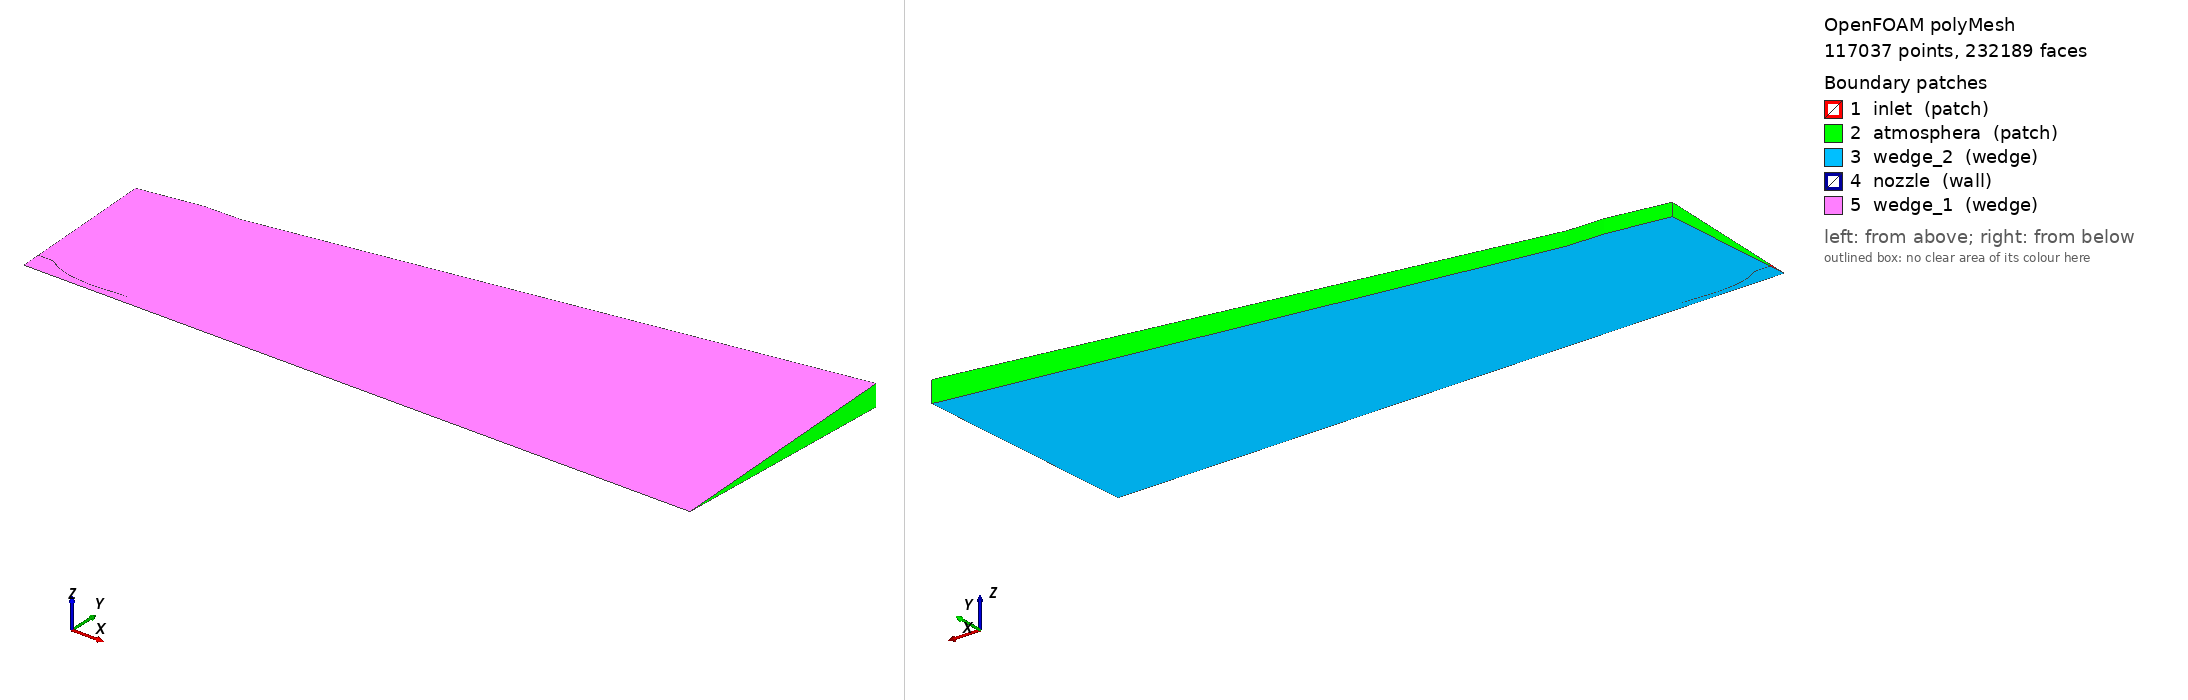

OpenFOAM case: the committed polyMesh, 117037 points, 232189 faces. Boundary patches (legend numbers): 1 inlet (patch), 2 atmosphera (patch), 3 wedge_2 (wedge), 4 nozzle (wall), 5 wedge_1 (wedge). Left view from above one corner, right view from below the opposite corner. Boundary conditions: 8 field file(s) under 0/; 5 of 5 drawn patches have an entry in a shipped field file.

=== constant/polyMesh/boundary ===
/*--------------------------------*- C++ -*----------------------------------*\
  =========                 |
  \\      /  F ield         | OpenFOAM: The Open Source CFD Toolbox
   \\    /   O peration     | Website:  https://openfoam.org
    \\  /    A nd           | Version:  8
     \\/     M anipulation  |
\*---------------------------------------------------------------------------*/
FoamFile
{
    version     2.0;
    format      ascii;
    class       polyBoundaryMesh;
    location    "constant/polyMesh";
    object      boundary;
}
// * * * * * * * * * * * * * * * * * * * * * * * * * * * * * * * * * * * * * //

5
(
    inlet
    {
        type            patch;
        physicalType    patch;
        nFaces          39;
        startFace       115151;
    }
    atmosphera
    {
        type            patch;
        physicalType    patch;
        nFaces          657;
        startFace       115190;
    }
    wedge_2
    {
        type            wedge;
        physicalType    wedge;
        nFaces          57960;
        startFace       115847;
    }
    nozzle
    {
        type            wall;
        physicalType    wall;
        nFaces          422;
        startFace       173807;
    }
    wedge_1
    {
        type            wedge;
        physicalType    wedge;
        nFaces          57960;
        startFace       174229;
    }
)

// ************************************************************************* //


=== system/controlDict ===
/*--------------------------------*- C++ -*----------------------------------*\
  =========                 |
  \\      /  F ield         | OpenFOAM: The Open Source CFD Toolbox
   \\    /   O peration     | Website:  https://openfoam.org
    \\  /    A nd           | Version:  8
     \\/     M anipulation  |
\*---------------------------------------------------------------------------*/
FoamFile
{
    version     2.0;
    format      ascii;
    class       dictionary;
    object      controlDict;
}
// * * * * * * * * * * * * * * * * * * * * * * * * * * * * * * * * * * * * * //

application     rhoPimpleFoam;

startFrom       latestTime;

startTime       0;

stopAt          endTime;

endTime         0.1;

deltaT          1e-8;

adjustTimeStep  yes;

writeControl    adjustableRunTime;

writeInterval   0.002;

purgeWrite      0;

writeFormat     ascii;

writePrecision   8;

writeCompression off;

timeFormat      general;

timePrecision   6;

runTimeModifiable true;

maxCo             0.7; // Inicia com 0.2. Transiciona para 0.3, 0.4 etc. apos estabilizar

maxDeltaT       2e-6;

functions
{
    // Número de Mach — essencial para visualizar os Shock Diamonds
    #includeFunc MachNo

    // Monitoramento de resíduos a cada passo de tempo
    #includeFunc residuals
}

// ************************************************************************* //


=== 0/Ma ===
/*--------------------------------*- C++ -*----------------------------------*\
  =========                 |
  \\      /  F ield         | OpenFOAM: The Open Source CFD Toolbox
   \\    /   O peration     | Website:  https://openfoam.org
    \\  /    A nd           | Version:  8
     \\/     M anipulation  |
\*---------------------------------------------------------------------------*/
FoamFile
{
    version     2.0;
    format      ascii;
    class       volScalarField;
    location    "0";
    object      Ma;
}
// * * * * * * * * * * * * * * * * * * * * * * * * * * * * * * * * * * * * * //

// Campo derivado (adimensional): Ma = |U| / sqrt(γ * p / ρ)
// Calculado automaticamente pelo solver a cada passo de tempo.
// Valores de referência para este caso (NPR ≈ 4.93):
//   Inlet (subsônico)   : Ma << 1  (≈ 0.05–0.10)
//   Saída do bocal      : Ma = 1   (garganta chocada)
//   Jato sub-expandido  : Ma > 1   (leque de expansão → Ma ≈ 1.5–2.5)
//   Choques oblíquos    : Ma cai localmente dentro dos diamonds
//   Atmosfera far-field : Ma → 0

dimensions      [0 0 0 0 0 0 0];

internalField   uniform 0;      // inicialização em repouso (t = 0)

boundaryField
{
    inlet
    {
        // Ma calculado a partir de U e das propriedades termodinâmicas locais.
        // Não é imposto: o solver resolve a velocidade via totalPressure/totalTemperature.
        type            calculated;
        value           uniform 0;
    }
    atmosphera
    {
        // Far-field: Ma ≈ 0 fora do jato.
        type            calculated;
        value           uniform 0;
    }
    nozzle
    {
        // Parede: velocidade de escorregamento nulo → Ma na parede é residual.
        type            calculated;
        value           uniform 0;
    }
    wedge_1
    {
        type            wedge;
    }
    wedge_2
    {
        type            wedge;
    }
}

// ************************************************************************* //


=== 0/T ===
/*--------------------------------*- C++ -*----------------------------------*\
  =========                 |
  \\      /  F ield         | OpenFOAM: The Open Source CFD Toolbox
   \\    /   O peration     | Website:  https://openfoam.org
    \\  /    A nd           | Version:  8
     \\/     M anipulation  |
\*---------------------------------------------------------------------------*/
FoamFile
{
    version     2.0;
    format      ascii;
    class       volScalarField;
    object      T;
}
// * * * * * * * * * * * * * * * * * * * * * * * * * * * * * * * * * * * * * //

// T0 = 1000 K  →  temperatura de estagnação
// Velocidade sônica na garganta: a* = sqrt(γRT*) = sqrt(1.4*287*833) ≈ 578 m/s
// Temperatura estática na saída (Ma=1): T* = T0*2/(γ+1) = 833 K

dimensions      [0 0 0 1 0 0 0];

internalField   uniform 300;

boundaryField
{
    inlet
    {
        type            totalTemperature;
        T0              uniform 1000;
        gamma           1.4;
        value           uniform 1000;   // <-- necessário (inicialização)
    }
    atmosphera
    {
        type            inletOutlet;
        inletValue      uniform 300;
        value           $internalField;
    }
    nozzle
    {
        type            zeroGradient;
    }
    wedge_1
    {
        type            wedge;
    }
    wedge_2
    {
        type            wedge;
    }
}

// ************************************************************************* //


=== 0/U ===
/*--------------------------------*- C++ -*----------------------------------*\
  =========                 |
  \\      /  F ield         | OpenFOAM: The Open Source CFD Toolbox
   \\    /   O peration     | Website:  https://openfoam.org
    \\  /    A nd           | Version:  9
     \\/     M anipulation  |
\*---------------------------------------------------------------------------*/
FoamFile
{
    version	2.0;
    format      ascii;
    class       volVectorField;
    location    "0";
    object      U;
}
// * * * * * * * * * * * * * * * * * * * * * * * * * * * * * * * * * * * * * //

dimensions      [0 1 -1 0 0 0 0];

internalField   uniform (0 0 0);

boundaryField
{
    inlet
    {
        type            pressureInletOutletVelocity;
        value           uniform (0 0 0);
    }
    atmosphera
    {
        type            inletOutlet;
        inletValue      uniform (0 0 0);
        value           $internalField;
    }
    nozzle
    {
        type            noSlip;
    }
    wedge_1
    {
        type            wedge;
    }

    wedge_2
    {
        type            wedge;
    }
}

// ************************************************************************* //


=== 0/alphat ===
/*--------------------------------*- C++ -*----------------------------------*\
  =========                 |
  \\      /  F ield         | OpenFOAM: The Open Source CFD Toolbox
   \\    /   O peration     | Website:  https://openfoam.org
    \\  /    A nd           | Version:  8
     \\/     M anipulation  |
\*---------------------------------------------------------------------------*/
FoamFile
{
    version     2.0;
    format      ascii;
    class       volScalarField;
    object      alphat;
}
// * * * * * * * * * * * * * * * * * * * * * * * * * * * * * * * * * * * * * //

dimensions      [1 -1 -1 0 0 0 0];

internalField   uniform 0;

// alphaT é a condutividade térmica turbulenta cinemática

boundaryField
{
    inlet
    {
        type            calculated;
        value           uniform 0;
    }
    atmosphera
    {
        type            calculated;
        value           uniform 0;
    }
    nozzle
    {
        type            compressible::alphatWallFunction;
        value           uniform 0;
    }
    wedge_1
    {
        type            wedge;
    }

    wedge_2
    {
        type            wedge;
    }
}

// ************************************************************************* //


=== 0/k ===
/*--------------------------------*- C++ -*----------------------------------*\
| =========                 |                                                 |
| \\      /  F ield         | OpenFOAM: The Open Source CFD Toolbox           |
|  \\    /   O peration     | Version:  2.3.1                                 |
|   \\  /    A nd           | Web:      www.OpenFOAM.org                      |
|    \\/     M anipulation  |                                                 |
\*---------------------------------------------------------------------------*/
FoamFile
{
    version     2.0;
    format      ascii;
    class       volScalarField;
    location    "0";
    object      k;
}
// * * * * * * * * * * * * * * * * * * * * * * * * * * * * * * * * * * * * * //

// CORREÇÃO: "value 37.5" sem "uniform" causa erro em tempo de execução.
// k = 1.5*(TI*U)^2  →  para TI=5%, U_inlet≈62 m/s  →  k ≈ 14.4 m²/s²
// Reduzido para 5.0 m²/s² (TI≈3%): turbulência menor deixa os choques
// mais nítidos e melhora a convergência para o padrão de diamantes.

dimensions      [0 2 -2 0 0 0 0];

internalField   uniform 0.375;

boundaryField
{
    inlet
    {
        type            fixedValue;
        value           uniform 5.0;    // CORRIGIDO: "uniform" é obrigatório
    }
    atmosphera
    {
        type            inletOutlet;
        inletValue      uniform 0.375;
        value           $internalField;
    }
    nozzle
    {
        type            kqRWallFunction;
        value           uniform 0;
    }
    wedge_1
    {
        type            wedge;
    }
    wedge_2
    {
        type            wedge;
    }
}

// ************************************************************************* //


=== 0/nut ===
/*--------------------------------*- C++ -*----------------------------------*\
| =========                 |                                                 |
| \\      /  F ield         | OpenFOAM: The Open Source CFD Toolbox           |
|  \\    /   O peration     | Version:  2.3.1                                 |
|   \\  /    A nd           | Web:      www.OpenFOAM.org                      |
|    \\/     M anipulation  |                                                 |
\*---------------------------------------------------------------------------*/
FoamFile
{
    version     2.0;
    format      ascii;
    class       volScalarField;
    location    "0";
    object      nut;
}
// * * * * * * * * * * * * * * * * * * * * * * * * * * * * * * * * * * * * * //

dimensions      [0 2 -1 0 0 0 0];

internalField   uniform 0;

boundaryField
{
    inlet
    {
        type            calculated;
        value           uniform 0; // 0.14 or 00000858
    }
    atmosphera
    {
        type            calculated;
        value           uniform 0; // 0.14 or 00000858
    }
    nozzle
    {
        type            nutkWallFunction;
        value           uniform 0;
    }
    wedge_1
    {
        type            wedge;
    }

    wedge_2
    {
        type            wedge;
    }
}


// ************************************************************************* //


=== 0/omega ===
/*--------------------------------*- C++ -*----------------------------------*\
  =========                 |
  \\      /  F ield         | OpenFOAM: The Open Source CFD Toolbox
   \\    /   O peration     | Website:  https://openfoam.org
    \\  /    A nd           | Version:  7
     \\/     M anipulation  |
\*---------------------------------------------------------------------------*/
FoamFile
{
    version     2.0;
    format      ascii;
    class       volScalarField;
    location    "0";
    object      omega;
}
// * * * * * * * * * * * * * * * * * * * * * * * * * * * * * * * * * * * * * //

// Estimativa: ω = sqrt(k) / (Cμ^0.25 * L_turb)
// L_turb ≈ 0.07 * D_throat = 0.07 * 0.05 = 0.0035 m
// ω_inlet = sqrt(5) / (0.5477 * 0.0035) ≈ 1167 s⁻¹  →  arredondado para 1100
// Consistente com k_inlet = 5.0 m²/s²

dimensions      [0 0 -1 0 0 0 0];

internalField   uniform 10.5;

boundaryField
{
    inlet
    {
        type            fixedValue;
        value           uniform 1100;   // consistente com k_inlet = 5.0
    }
    atmosphera
    {
        type            inletOutlet;
        inletValue      uniform 10.5;
        value           $internalField;
    }
    nozzle
    {
        type            omegaWallFunction;
        value           uniform 0;
    }
    wedge_1
    {
        type            wedge;
    }
    wedge_2
    {
        type            wedge;
    }
}

// ************************************************************************* //


=== 0/p ===
/*--------------------------------*- C++ -*----------------------------------*\
  =========                 |
  \\      /  F ield         | OpenFOAM: The Open Source CFD Toolbox
   \\    /   O peration     | Website:  https://openfoam.org
    \\  /    A nd           | Version:  9
     \\/     M anipulation  |
\*---------------------------------------------------------------------------*/
FoamFile
{
    version     2.0;
    format      ascii;
    class       volScalarField;
    object      p;
}
// * * * * * * * * * * * * * * * * * * * * * * * * * * * * * * * * * * * * * //

// NPR = p0_inlet / p_atm = 5e5 / 101325 ≈ 4.93  →  jato sub-expandido
// Pressão estática na saída do bocal (Ma=1):
//   p_exit = p0 * (2/(γ+1))^(γ/(γ-1)) = 5e5 * 0.5283 ≈ 264 150 Pa
//   p_exit / p_atm ≈ 2.61  →  shock diamonds bem desenvolvidos

dimensions      [1 -1 -2 0 0 0 0];

internalField   uniform 101325;

boundaryField
{
    inlet
    {
        // Pressão de estagnação imposta: mantém NPR ≈ 4.93
        // Para diamonds mais fortes: aumente p0 (ex.: 7e5 → NPR ≈ 6.9)
        // Para diamonds mais fracos : reduza p0 (ex.: 2e5 → NPR ≈ 2.0)
        type            totalPressure;
        p0              uniform 5e5;
        gamma           1.4;
        value           uniform 5e5;    // <-- necessário (inicialização)
    }

    atmosphera
    {
        // waveTransmissive: absorve ondas de pressão que saem do domínio
        // sem reflexão — ESSENCIAL para não contaminar o padrão de diamantes.
        // fixedValue cria reflexões espúrias que distorcem os choques.
        type            waveTransmissive;
        field           p;
        phi             phi;
        rho             rho;
        psi             thermo:psi;     // nome correto para rhoPimpleFoam/rhoCentralFoam v9+
        gamma           1.4;
        fieldInf        101325;         // pressão atmosférica de referência
        lInf            1.0;            // distância característica ao campo distante (m)
        value           uniform 101325;
    }

    nozzle
    {
        type            zeroGradient;
    }

    wedge_1
    {
        type            wedge;
    }

    wedge_2
    {
        type            wedge;
    }
}

// ************************************************************************* //


Also in the case, not shown: constant/polyMesh/faces (numeric list); constant/polyMesh/neighbour (numeric list); constant/polyMesh/owner (numeric list); constant/polyMesh/points (numeric list).
